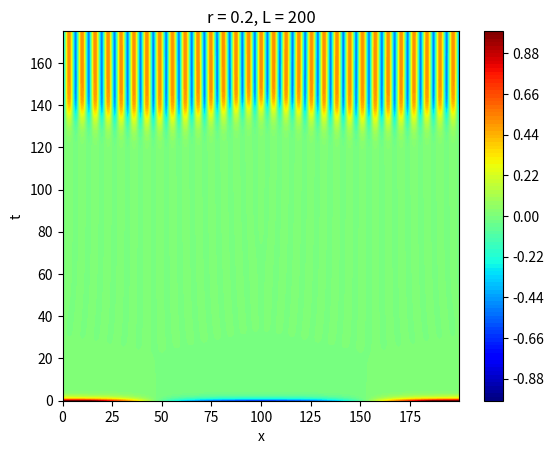

This figure's Python source:
""" Import """
import numpy as np
import matplotlib.pyplot as plt


def compute(r, L):

    N = 1024
    x = np.linspace(0, L - L / N, N)
    dt = 0.05
    Nt = int(200 / dt)
    t = np.linspace(0, 200, Nt)

    un0 = np.cos(2 * np.pi * x / L) + 0.1 * np.cos(4 * np.pi * x / L)
    uk0 = np.fft.fftshift(np.fft.fft(un0))

    k = np.linspace(-N / 2, N / 2 - 1, N)

    uk = np.zeros((Nt, N), dtype=complex)
    un = np.zeros((Nt, N))
    uk[0] = uk0
    un[0] = un0

    fl = r - 1 + 2 * ((2 * np.pi * k / L)**2) - ((2 * np.pi * k / L)**4)

    #Fu = np.fft.fftshift(np.fft.fft(((np.fft.ifft(np.fft.ifftshift(uk[0]))).real)**3))
    Fu = np.fft.fftshift(np.fft.fft(un[0]**3))
    uk[1] = ((1 + 0.5 * dt * fl) / (1 - 0.5 * dt * fl)) * \
        uk[0] + dt * ((Fu) / (1 - 0.5 * dt * fl))
    un[1] = (np.fft.ifft(np.fft.ifftshift(uk[1]))).real

    for i in range(2, Nt):
        #Fu = np.fft.fftshift(np.fft.fft(((np.fft.ifft(np.fft.ifftshift(uk[i-1]))).real)**3))
        #FuAv = np.fft.fftshift(np.fft.fft(((np.fft.ifft(np.fft.ifftshift(uk[i-2]))).real)**3))
        Fu = np.fft.fftshift(np.fft.fft(un[i - 1]**3))
        FuAv = np.fft.fftshift(np.fft.fft(un[i - 2]**3))
        uk[i] = ((1 + 0.5 * dt * fl) / (1 - 0.5 * dt * fl)) * uk[i -
                                                                 1] - dt * ((1.5 * Fu - 0.5 * FuAv) / (1 - 0.5 * dt * fl))
        un[i] = (np.fft.ifft(np.fft.ifftshift(uk[i]))).real
    return un


r = 0.2
L = 200

N = 1024
x = np.linspace(0, L - L / N, N)
dt = 0.05
Nt = int(200 / dt)
t = np.linspace(0, 200, Nt)

un = compute(r, L)

c = np.linspace(np.min(un[-1]), np.max(un[-1]), 101)
c = np.linspace(-1, 1, 101)
[xx, tt] = np.meshgrid(x, t)
plt.contourf(xx, tt, un, c, cmap='jet')
plt.colorbar()
plt.xlabel('x')
plt.ylabel('t')
plt.ylim(0, 175)
plt.title("r = {}, L = {}".format(r, L))
plt.show()

# ---------------- Plot dépendance ----------------

# # Dépendance en r

# variation amplitude
amplitudes = []
lengths = []
# rs = [0.1,0.2,0.3,0.4,0.5,0.6,0.7]
# Ls = [100,125,150,175, 200]

# for k in range(len(rs)) :
#     U = compute(rs[k], L)
#     amplitudes.append(np.max(U[125]))

# for k in range(len(Ls)) :
#     U = compute(0.2,Ls[k])
#     lengths.append(np.max(U[200]))


# plt.plot(rs,amplitudes,'-o')
# plt.title("Variation de l'amplitude du champ de température en fonction de r")
# plt.xlabel('r')
# plt.ylabel('Amplitude de u(x,t)')
# plt.show()


# plt.plot(Ls,lengths,'-o')
# plt.title("Variation de l'amplitude du champ de température en fonction de L")
# plt.xlabel('L')
# plt.ylabel('Amplitude de u(x,t)')
# plt.ylim(-0.01,0.08)
# plt.show()

# Ls = [10, 50, 100, 125, 150, 175, 200]
# rs = [0.1, 0.2, 0.3, 0.4, 0.5, 0.6, 0.7]
# lambd = []


# oldMax = 0
# # -------------- /!\ ATTENTION !! UTILISER np.round(numer, numberof_decimals) POUR MATCHER LE MAX
# for k in range(len(Ls)):
#     count = 0
#     Ul = compute(0.2, Ls[k])
#     x = np.linspace(0, Ls[k] - Ls[k] / N, N)
#     lim = np.round(np.max(Ul[-1]), 2)
#     print("max = ", lim)
#     for j in range(len(Ul[-1])):
#         # print(Ul[-1][j])
#         if((np.round(Ul[-1][j], 2) == lim) & count == 1):
#             print("here")
#             print("x[j] = ", x[j])
#             lambd.append(x[j] - oldMax)
#             break
#         if((np.round(Ul[-1][j], 2) == lim) & count == 0):
#             print("oldMax = ", oldMax)
#             oldMax = x[j]
#             count += 1


# # Ur = compute(rs[k], 100)
# # lengths.append(np.max(Ul[200]))
# # amplitudes.append(np.max(Ur[125]))
# print(lambd)
# print(Ls)

# plt.plot(Ls, lambd, '-o')
# plt.title("Variation de la longueur d'onde en fonction de L")
# plt.xlabel('L')
# plt.ylabel('$\lambda$')
# plt.show()

# print(lambd)
# print(rs)

# plt.plot(rs, lambd, '-o')
# plt.title("Variation de la longueur d'onde en fonction de r")
# plt.xlabel('r')
# plt.ylim(-0.2, 0.2)
# plt.ylabel('$\lambda$')
# plt.show()

# plt.plot(Ls,lengths,'-o')
# plt.title("Variation de l'amplitude du champ de température en fonction de L")
# plt.xlabel('L')
# plt.ylabel('Amplitude de u(x,t)')
# plt.ylim(-0.01,0.08)
# plt.show()
